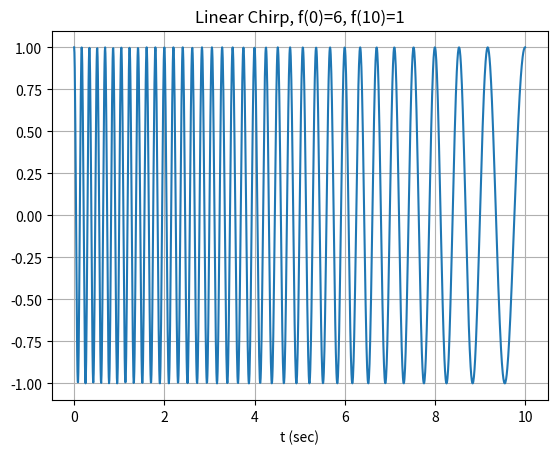

Write Python code to recreate this figure.
from scipy.signal import chirp, sawtooth
from matplotlib import pyplot as plt
from numpy import linspace, pi

# Chirp
t = linspace(0, 10, 1500)
w = chirp(t, f0=6, f1=1, t1=10, method='linear')
plt.plot(t, w)
plt.title("Linear Chirp, f(0)=6, f(10)=1")
plt.xlabel('t (sec)')


# Sawtooth
# t = linspace(0, 1, 500)
# plt.plot(t, sawtooth(2 * pi * 5 * t))
# plt.title("Linear Chirp, f(0)=6, f(10)=1")
# plt.xlabel('t (sec)')


plt.grid()
plt.show()
